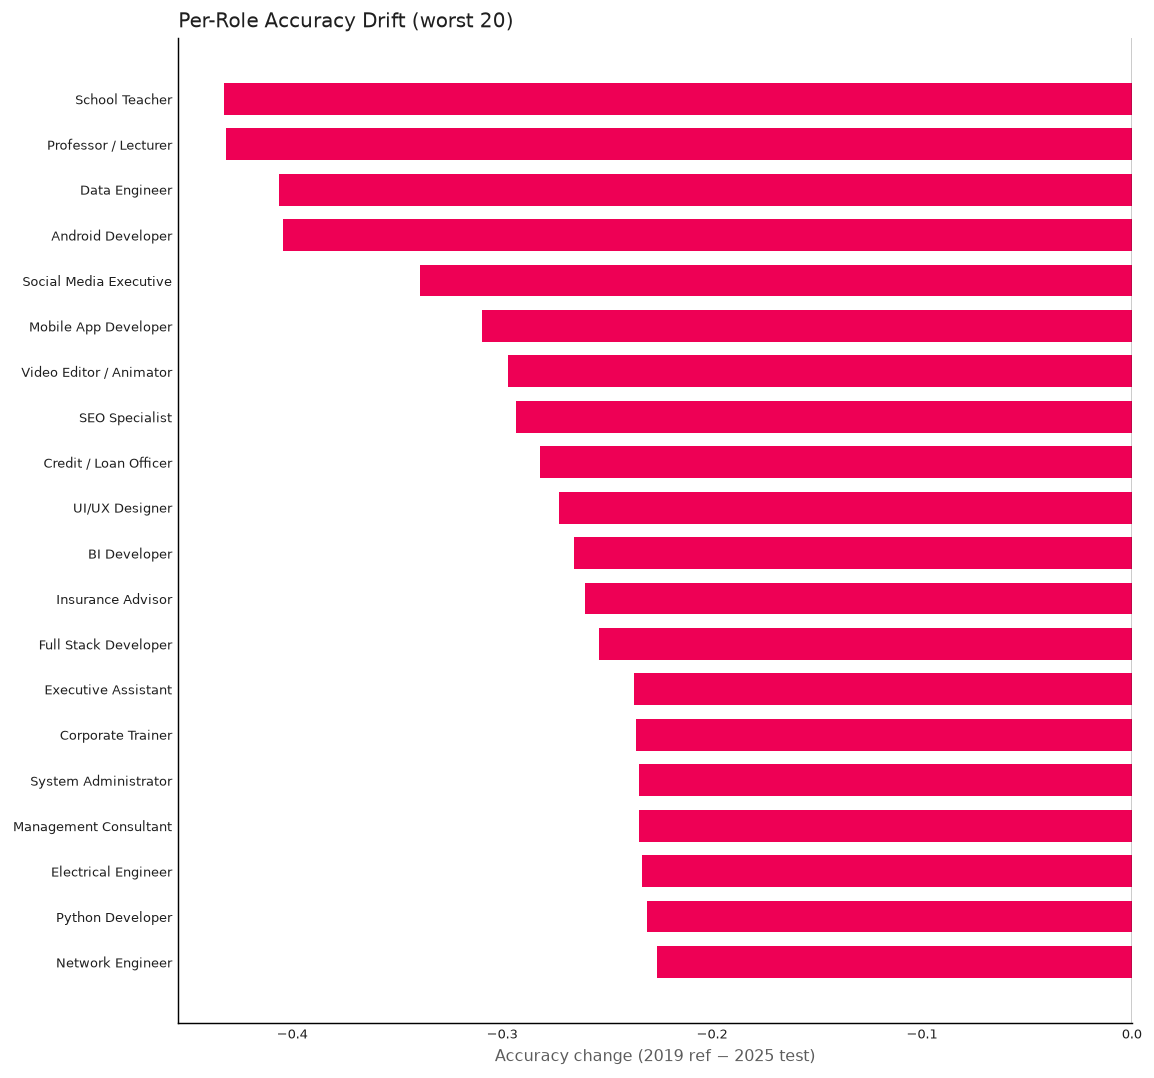

Data behind this chart, as committed beside it:
role, acc_2025_test, acc_2019_ref, delta_2019_minus_2025, n_test, n_ref
School Teacher, 0.84, 0.4074, -0.4326, 100, 108
Professor / Lecturer, 0.55, 0.1186, -0.4314, 40, 194
Data Engineer, 0.6909, 0.2846, -0.4063, 220, 130
Android Developer, 0.6579, 0.2535, -0.4044, 38, 217
Social Media Executive, 0.6087, 0.2698, -0.3389, 46, 63
Mobile App Developer, 0.4545, 0.1449, -0.3096, 33, 69
Video Editor / Animator, 0.625, 0.3279, -0.2971, 48, 61
SEO Specialist, 0.6765, 0.383, -0.2935, 34, 141
Credit / Loan Officer, 0.4409, 0.1589, -0.282, 93, 107
UI/UX Designer, 0.6607, 0.3879, -0.2728, 56, 116
BI Developer, 0.32, 0.0541, -0.2659, 50, 74
Insurance Advisor, 0.3284, 0.068, -0.2604, 67, 103
Full Stack Developer, 0.431, 0.177, -0.254, 239, 243
Executive Assistant, 0.7097, 0.4727, -0.237, 62, 110
Corporate Trainer, 0.4932, 0.2571, -0.236, 73, 105
System Administrator, 0.3333, 0.0985, -0.2348, 30, 132
Management Consultant, 0.3333, 0.0987, -0.2346, 246, 304
Electrical Engineer, 0.5, 0.2667, -0.2333, 76, 75
Python Developer, 0.4513, 0.2205, -0.2309, 113, 127
Network Engineer, 0.6667, 0.4403, -0.2264, 81, 159
Tax / GST Executive, 0.5938, 0.3684, -0.2253, 64, 76
Product Manager, 0.5536, 0.3297, -0.2239, 56, 91
Journalist / Editor, 0.5357, 0.3148, -0.2209, 28, 54
Medical Coder, 0.6667, 0.4459, -0.2207, 36, 74
SAP Consultant, 0.8157, 0.5966, -0.2191, 521, 357
Key Account Manager, 0.3605, 0.1416, -0.2189, 86, 113
Fashion Designer, 0.4, 0.1833, -0.2167, 25, 60
Interior Designer, 0.6098, 0.3953, -0.2144, 41, 43
Real Estate Sales, 0.3433, 0.1333, -0.21, 67, 75
PHP Developer, 0.5758, 0.3672, -0.2085, 33, 403
Architect (Building), 0.3772, 0.1735, -0.2037, 114, 98
Maintenance Engineer, 0.5352, 0.3333, -0.2019, 71, 48
Customer Support (Voice), 0.5857, 0.3846, -0.2011, 321, 481
Tutor / Academic Counsellor, 0.5357, 0.3373, -0.1984, 56, 83
Content Writer, 0.6712, 0.4734, -0.1978, 73, 207
Mainframe Developer, 0.6296, 0.4348, -0.1948, 27, 23
Collections Officer, 0.4419, 0.25, -0.1919, 43, 80
Production Engineer, 0.603, 0.4157, -0.1874, 199, 166
Branch Banking Officer, 0.3893, 0.202, -0.1872, 149, 198
Admin Executive, 0.4389, 0.2586, -0.1803, 262, 348
Java Developer, 0.6236, 0.4455, -0.1781, 263, 743
Site / Civil Engineer, 0.6277, 0.4526, -0.175, 94, 95
Logistics / Supply Chain Executive, 0.4889, 0.3226, -0.1663, 90, 93
Oracle Apps Consultant, 0.5152, 0.3507, -0.1644, 99, 134
Software Engineer (general), 0.7164, 0.5531, -0.1633, 1167, 1696
Business Development Executive, 0.5015, 0.3399, -0.1616, 335, 709
Hotel / Travel Staff, 0.5258, 0.3656, -0.1602, 97, 93
Retail Sales Associate, 0.3556, 0.1955, -0.1601, 90, 133
Embedded / Firmware Engineer, 0.5522, 0.3931, -0.1591, 67, 145
Clinical Research / Pharmacovigilance, 0.575, 0.4211, -0.1539, 40, 38
Mechanical Design Engineer, 0.6489, 0.4973, -0.1517, 188, 183
Procurement / Purchase, 0.7126, 0.5612, -0.1515, 174, 139
Accountant, 0.7059, 0.5545, -0.1514, 306, 505
Accounts Payable / Receivable, 0.6122, 0.4632, -0.1491, 147, 95
Cyber Security Analyst, 0.4933, 0.3483, -0.145, 75, 89
Project Manager, 0.5427, 0.4, -0.1427, 164, 230
Database Administrator, 0.5, 0.3636, -0.1364, 34, 66
Doctor / Medical Officer, 0.7524, 0.6168, -0.1356, 105, 107
Marketing Executive, 0.4372, 0.302, -0.1352, 215, 596
Automation Test Engineer, 0.3333, 0.2041, -0.1293, 75, 98
... 40 more rows
